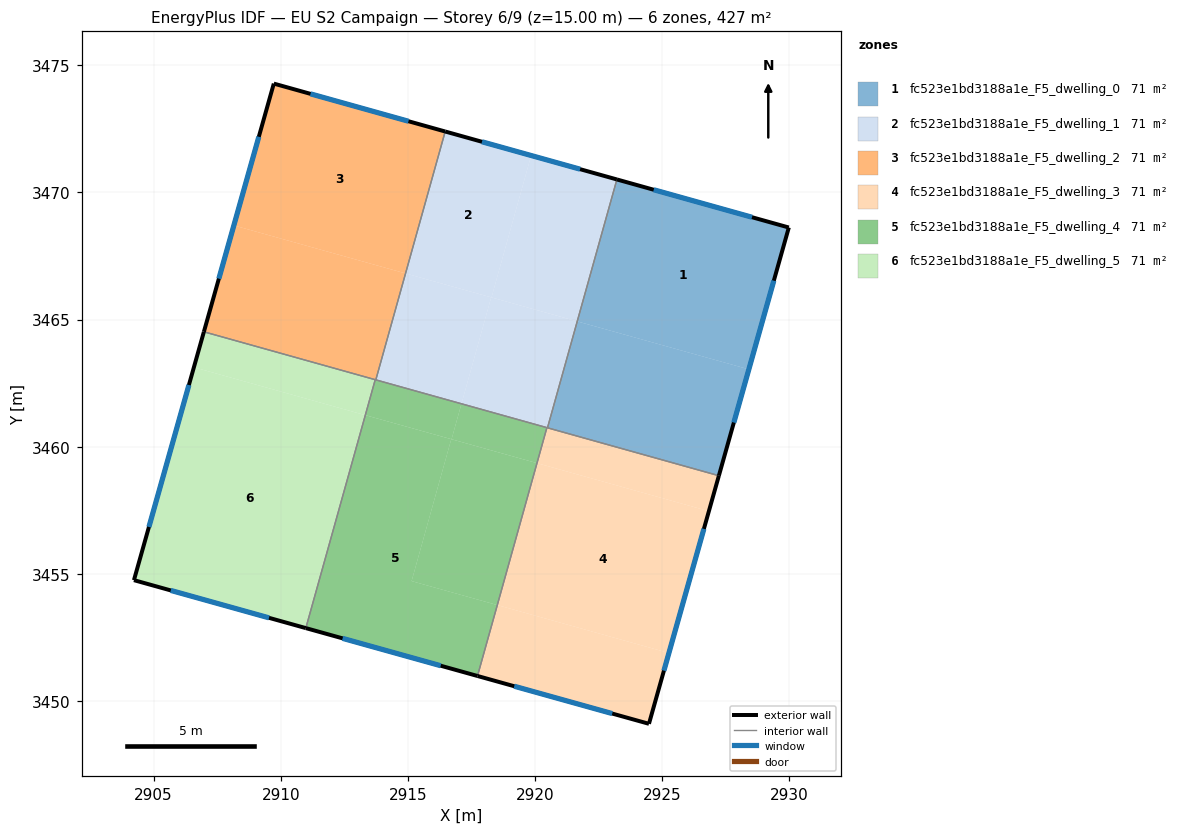
=== STOREY PLAN SPEC (per zone: floor XY polygon, exterior-wall plan segments, windows/doors) ===
zone 1: fc523e1bd3188a1e_F5_dwelling_0  (71.1 m²)
  floor: (2929.98, 3468.62) (2928.41, 3463.04) (2921.66, 3464.93) (2923.22, 3470.51)
  floor: (2928.41, 3463.04) (2927.23, 3458.86) (2920.49, 3460.74) (2921.66, 3464.93)
  exterior wall: (2929.98, 3468.62) – (2923.22, 3470.51)  [7.0 m]
    window: (2928.54, 3469.02) – (2924.67, 3470.10)  [6.9 m²]
  exterior wall: (2927.23, 3458.86) – (2929.98, 3468.62)  [10.1 m]
    window: (2927.82, 3460.95) – (2929.40, 3466.53)  [9.9 m²]
  interior walls: 2
zone 2: fc523e1bd3188a1e_F5_dwelling_1  (71.1 m²)
  floor: (2921.66, 3464.93) (2920.49, 3460.74) (2917.11, 3461.69) (2918.28, 3465.87)
  floor: (2923.22, 3470.51) (2921.66, 3464.93) (2918.29, 3465.87) (2919.85, 3471.45)
  floor: (2919.85, 3471.45) (2918.29, 3465.87) (2914.91, 3466.81) (2916.47, 3472.39)
  floor: (2918.28, 3465.87) (2917.11, 3461.69) (2913.74, 3462.63) (2914.91, 3466.81)
  exterior wall: (2923.22, 3470.51) – (2916.47, 3472.39)  [7.0 m]
    window: (2921.78, 3470.91) – (2917.92, 3471.99)  [6.9 m²]
  interior walls: 4
zone 3: fc523e1bd3188a1e_F5_dwelling_2  (71.1 m²)
  floor: (2916.47, 3472.39) (2914.91, 3466.81) (2908.16, 3468.70) (2909.73, 3474.28)
  floor: (2914.91, 3466.81) (2913.74, 3462.63) (2906.98, 3464.52) (2908.16, 3468.70)
  exterior wall: (2909.73, 3474.28) – (2906.98, 3464.52)  [10.1 m]
    window: (2909.14, 3472.19) – (2907.57, 3466.61)  [9.9 m²]
  exterior wall: (2916.47, 3472.39) – (2909.73, 3474.28)  [7.0 m]
    window: (2915.03, 3472.80) – (2911.17, 3473.88)  [6.9 m²]
  interior walls: 3
zone 4: fc523e1bd3188a1e_F5_dwelling_3  (71.1 m²)
  floor: (2926.84, 3457.46) (2925.27, 3451.88) (2918.52, 3453.77) (2920.08, 3459.35)
  floor: (2925.27, 3451.88) (2924.48, 3449.10) (2917.74, 3450.98) (2918.52, 3453.77)
  floor: (2927.23, 3458.86) (2926.84, 3457.46) (2920.08, 3459.35) (2920.47, 3460.75)
  exterior wall: (2924.48, 3449.10) – (2927.23, 3458.86)  [10.1 m]
    window: (2925.07, 3451.19) – (2926.64, 3456.77)  [9.9 m²]
  exterior wall: (2917.74, 3450.98) – (2924.48, 3449.10)  [7.0 m]
    window: (2919.18, 3450.58) – (2923.04, 3449.50)  [6.9 m²]
  interior walls: 3
zone 5: fc523e1bd3188a1e_F5_dwelling_4  (71.1 m²)
  floor: (2916.71, 3460.29) (2915.15, 3454.71) (2918.52, 3453.77) (2917.74, 3450.98) (2910.99, 3452.86) (2913.33, 3461.24)
  floor: (2920.08, 3459.35) (2918.52, 3453.77) (2915.15, 3454.71) (2916.71, 3460.29)
  floor: (2917.11, 3461.69) (2916.72, 3460.29) (2913.33, 3461.24) (2913.72, 3462.63) (2913.74, 3462.63)
  floor: (2920.47, 3460.75) (2920.08, 3459.35) (2916.72, 3460.29) (2917.11, 3461.69)
  exterior wall: (2910.99, 3452.86) – (2917.74, 3450.98)  [7.0 m]
    window: (2912.43, 3452.46) – (2916.29, 3451.38)  [6.9 m²]
  interior walls: 4
zone 6: fc523e1bd3188a1e_F5_dwelling_5  (71.1 m²)
  floor: (2913.72, 3462.63) (2913.33, 3461.24) (2906.59, 3463.12) (2906.98, 3464.52)
  floor: (2913.33, 3461.24) (2910.99, 3452.86) (2904.23, 3454.75) (2906.59, 3463.12)
  exterior wall: (2906.98, 3464.52) – (2904.23, 3454.75)  [10.1 m]
    window: (2906.39, 3462.42) – (2904.82, 3456.84)  [9.9 m²]
  exterior wall: (2904.23, 3454.75) – (2910.99, 3452.86)  [7.0 m]
    window: (2905.68, 3454.35) – (2909.54, 3453.27)  [6.9 m²]
  interior walls: 2

=== DERIVED (storey summary) ===
Building: EU S2 Campaign
Storey: 6 of 9  (floor level z = 15.00 m)
Storey gross floor area: 426.6 m²
Zones on this storey: 6
  - fc523e1bd3188a1e_F5_dwelling_0: floor 71.1 m²; exterior wall 17.2 m (51.5 m²); 2 window(s) 16.8 m²; WWR 32.7%
  - fc523e1bd3188a1e_F5_dwelling_1: floor 71.1 m²; exterior wall 7.0 m (21.0 m²); 1 window(s) 6.9 m²; WWR 32.7%
  - fc523e1bd3188a1e_F5_dwelling_2: floor 71.1 m²; exterior wall 17.1 m (51.4 m²); 2 window(s) 16.8 m²; WWR 32.7%
  - fc523e1bd3188a1e_F5_dwelling_3: floor 71.1 m²; exterior wall 17.1 m (51.4 m²); 2 window(s) 16.8 m²; WWR 32.7%
  - fc523e1bd3188a1e_F5_dwelling_4: floor 71.1 m²; exterior wall 7.0 m (21.0 m²); 1 window(s) 6.9 m²; WWR 32.7%
  - fc523e1bd3188a1e_F5_dwelling_5: floor 71.1 m²; exterior wall 17.2 m (51.5 m²); 2 window(s) 16.8 m²; WWR 32.7%
Zone adjacency (shared interzone walls):
  - fc523e1bd3188a1e_F5_dwelling_0 ↔ fc523e1bd3188a1e_F5_dwelling_1
  - fc523e1bd3188a1e_F5_dwelling_0 ↔ fc523e1bd3188a1e_F5_dwelling_3
  - fc523e1bd3188a1e_F5_dwelling_1 ↔ fc523e1bd3188a1e_F5_dwelling_2
  - fc523e1bd3188a1e_F5_dwelling_1 ↔ fc523e1bd3188a1e_F5_dwelling_3
  - fc523e1bd3188a1e_F5_dwelling_1 ↔ fc523e1bd3188a1e_F5_dwelling_4
  - fc523e1bd3188a1e_F5_dwelling_2 ↔ fc523e1bd3188a1e_F5_dwelling_4
  - fc523e1bd3188a1e_F5_dwelling_2 ↔ fc523e1bd3188a1e_F5_dwelling_5
  - fc523e1bd3188a1e_F5_dwelling_3 ↔ fc523e1bd3188a1e_F5_dwelling_4
  - fc523e1bd3188a1e_F5_dwelling_4 ↔ fc523e1bd3188a1e_F5_dwelling_5